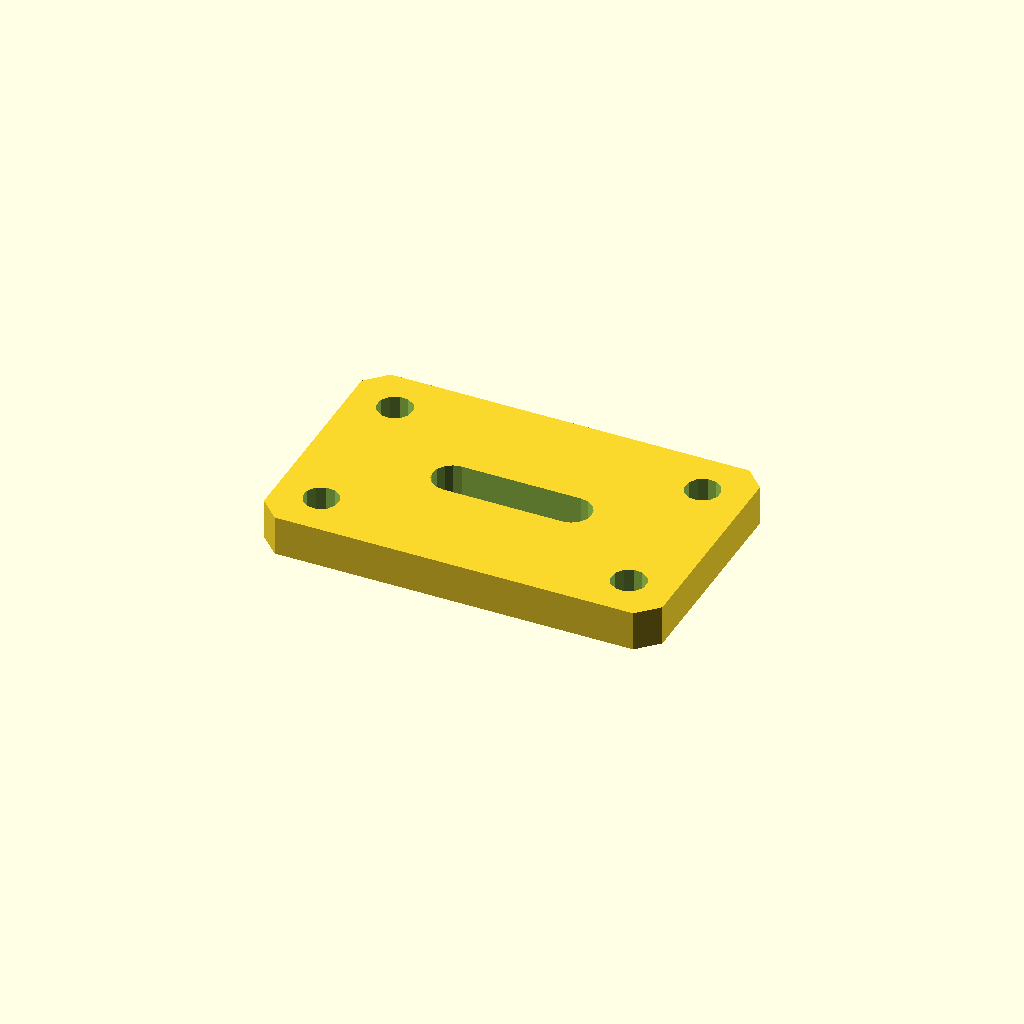
Cell 1: rendered with the file's own defaults.
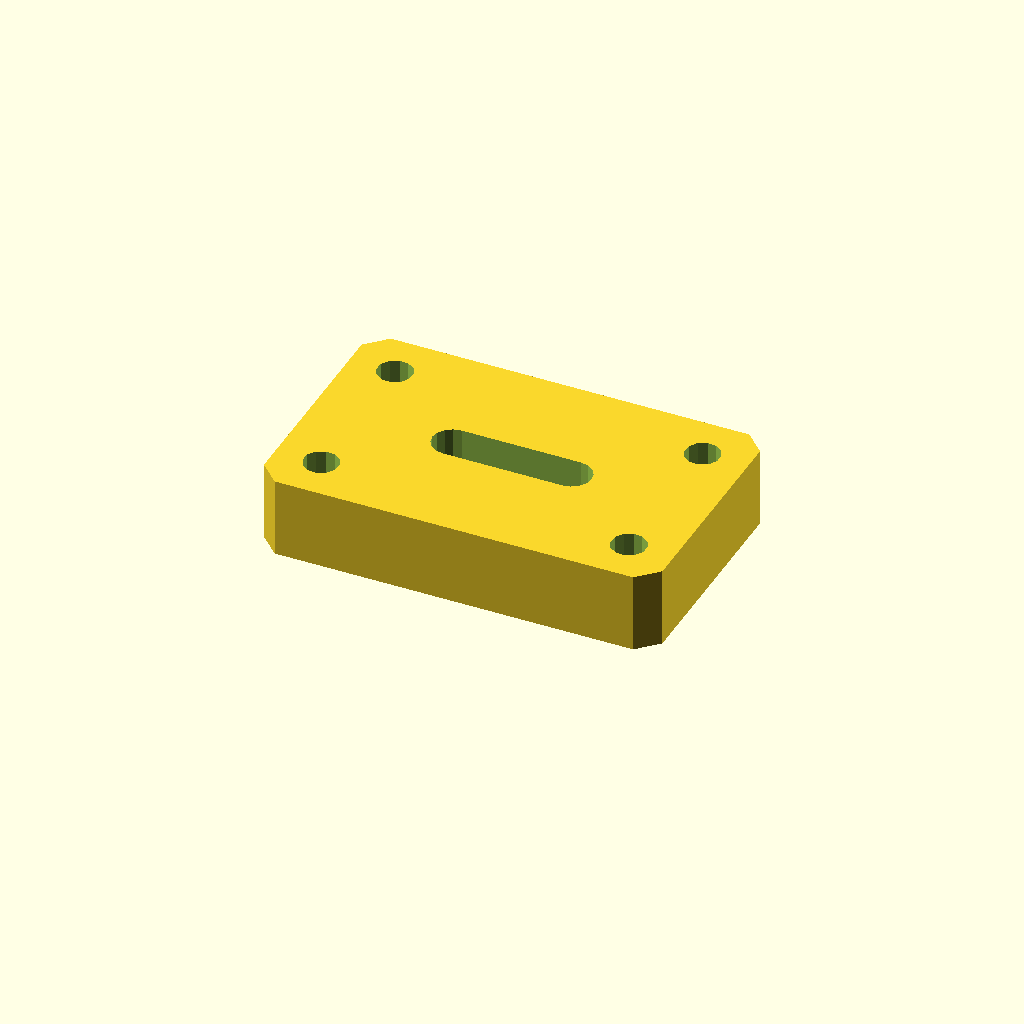
Cell 2 — plate_t set to 16, the other parameters unchanged.
All cells are drawn from one camera (rotation 55°, 0°, 25°, orthographic, colour scheme Cornfield), so only the parameter changes between them.
OpenSCAD source file optional_data/data/sketch4/bracketplates/part_0134.scad:
$fn = 32;

// ----------------------------------------------------------------------
// Bracket plate: slot plate 80 x 50
// ----------------------------------------------------------------------

// --- parameters (mm) ---
hole_r = 3.5;             // bolt hole radius
plate_t = 8;              // plate thickness, Z (extrusion height)
plate_l = 80;             // plate length
plate_w = 50;             // plate width
slot_l = 24;              // slot straight length
slot_r = 4;               // slot end radius

slot_len = slot_l + 2 * slot_r;
slot_w = 2 * slot_r;
hole_d2 = 2 * hole_r;

profile = [[4, 0], [76, 0], [80, 4], [80, 46], [76, 50], [4, 50], [0, 46], [0, 4]];  // primary outline, 8 points, counter clockwise
void_1 = [[52, 21], [53.531, 21.304], [54.828, 22.172], [55.696, 23.469], [56, 25], [55.696, 26.531], [54.828, 27.828], [53.531, 28.696], [52, 29], [28, 29], [26.469, 28.696], [25.172, 27.828], [24.304, 26.531], [24, 25], [24.304, 23.469], [25.172, 22.172], [26.469, 21.304], [28, 21]];  // grip slot, 18 points
void_2 = [[12.536, 41.568], [11.741, 43.196], [10.239, 44.209], [8.432, 44.336], [6.804, 43.541], [5.791, 42.039], [5.664, 40.232], [6.459, 38.604], [7.961, 37.591], [9.768, 37.464], [11.396, 38.259], [12.409, 39.761]];  // corner hole, 12 points
void_3 = [[12.536, 9.768], [11.741, 11.396], [10.239, 12.409], [8.432, 12.536], [6.804, 11.741], [5.791, 10.239], [5.664, 8.432], [6.459, 6.804], [7.961, 5.791], [9.768, 5.664], [11.396, 6.459], [12.409, 7.961]];  // corner hole, 12 points
void_4 = [[74.336, 41.568], [73.541, 43.196], [72.039, 44.209], [70.232, 44.336], [68.604, 43.541], [67.591, 42.039], [67.464, 40.232], [68.259, 38.604], [69.761, 37.591], [71.568, 37.464], [73.196, 38.259], [74.209, 39.761]];  // corner hole, 12 points
void_5 = [[74.336, 9.768], [73.541, 11.396], [72.039, 12.409], [70.232, 12.536], [68.604, 11.741], [67.591, 10.239], [67.464, 8.432], [68.259, 6.804], [69.761, 5.791], [71.568, 5.664], [73.196, 6.459], [74.209, 7.961]];  // corner hole, 12 points

// --- the one profile operation ---
difference() {
  linear_extrude(height = plate_t) polygon(points = profile);
  translate([0, 0, -1])
    linear_extrude(height = plate_t + 2) polygon(points = void_1);
  translate([0, 0, -1])
    linear_extrude(height = plate_t + 2) polygon(points = void_2);
  translate([0, 0, -1])
    linear_extrude(height = plate_t + 2) polygon(points = void_3);
  translate([0, 0, -1])
    linear_extrude(height = plate_t + 2) polygon(points = void_4);
  translate([0, 0, -1])
    linear_extrude(height = plate_t + 2) polygon(points = void_5);
}
Parameter table extracted from the source (name, type, default, range or options):
hole_r: number, default 3.5
plate_t: number, default 8
plate_l: number, default 80
plate_w: number, default 50
slot_l: number, default 24
slot_r: number, default 4
